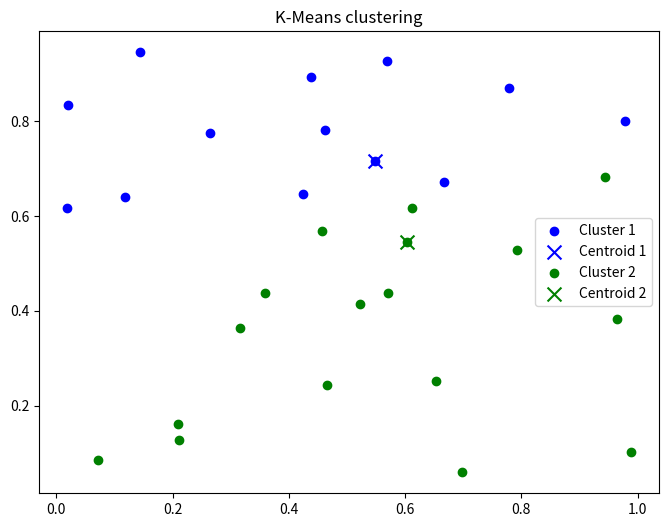

Generate this figure with matplotlib:
# [redacted]
# [redacted]
# Liste des bibilotheques

import numpy as np
import matplotlib.pyplot as plt
import random

#Etape 1 : chargement des donnees

np.random.seed(0)
points=np.random.rand(30,2)

#Etape 2 : initialisation
def initialization_centroids(points,k,random=False):
    if random:
        return points[np.random.choice(points.shape[0],k,replace=False)]
    else:
        return points[:k]

#Nombre de clusters
k=2
centroids=initialization_centroids(points,k,random=False)

#Etape 3 : assignation a un cluster
def cluster_assignation(points,centroids):
    distances=np.linalg.norm(points[:,np.newaxis]-centroids,axis=2)
    return np.argmin(distances, axis=1)

clusters=cluster_assignation(points,centroids)

#Etape 4 : mise a jour des centroids
def update_centroids(points,clusters,k):
    new_centroids=np.zeros((k,points.shape[1]))
    for i in range(k):
        new_centroids[i]=np.mean(points[clusters == i],axis=0)
    return new_centroids

#Etape 5 : seuil de convergence
epsilon=0.001

#Etape 6 : Repetition jusqu'au nombre limite de convergence ou d'iterations
Nitermax=25
for iter in range(Nitermax):
    new_clusters=cluster_assignation(points,centroids)
    if np.all(clusters == new_clusters):
        print(f"Convergence atteinte apres {iter + 1} iterations.\n")
        break
    centroids = update_centroids(points,new_clusters,k)
    clusters = new_clusters

#Etape 7 : mise en forme sur le graphique
colors=['b','g','r','c','m','y','k']
plt.figure(figsize=(8,6))
for i in range(k):
    cluster_points=points[clusters == i]
    plt.scatter(cluster_points[:,0],cluster_points[:,1],c=colors[i],label=f'Cluster {i+1}')
    plt.scatter(centroids[i,0],centroids[i,1],c=colors[i],marker='x',s=100,label=f'Centroid {i+1}')
plt.title('K-Means clustering')
plt.legend()
plt.show()

#Etape 8 : Comparaison des resultats
print("Final Clusters : ",clusters)
print("Final Centroids : ",centroids)
